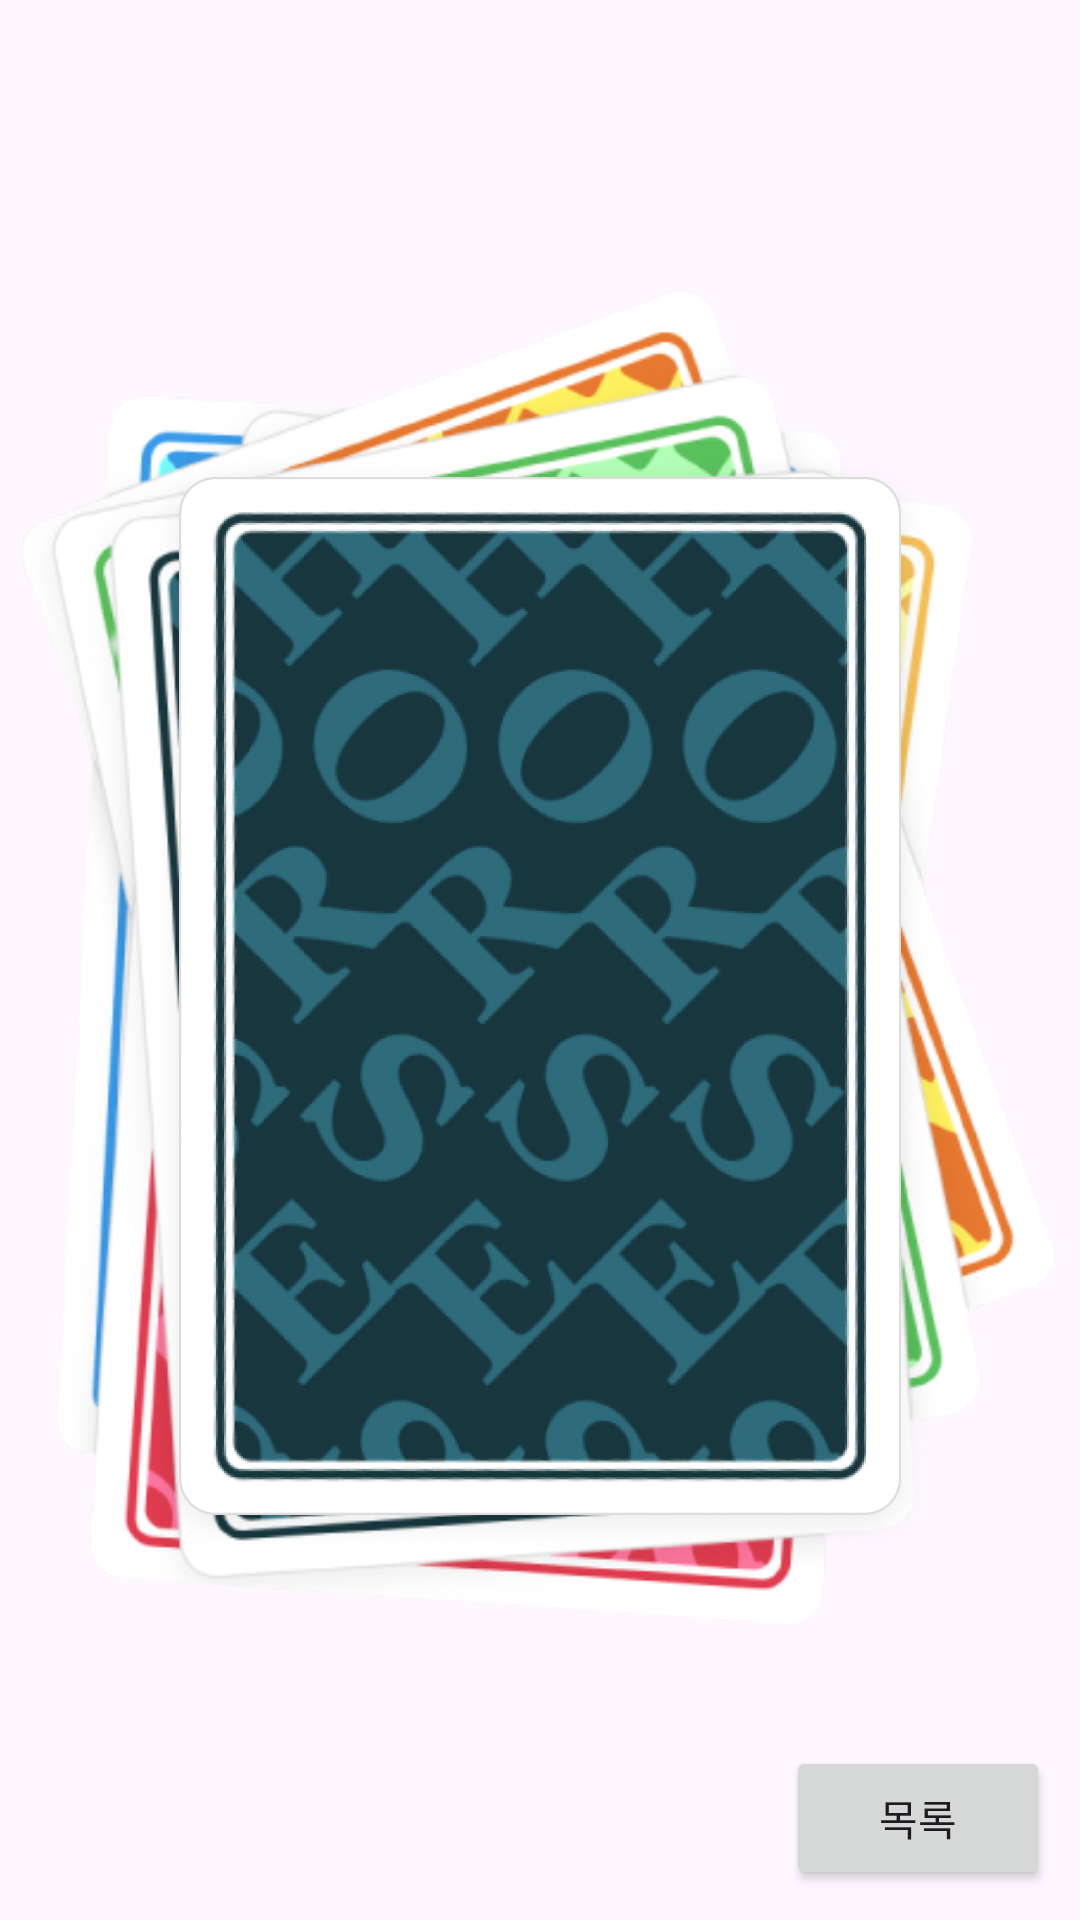

Layout XML and referenced resources for this Android screen:
<!-- AndroidManifest.xml: application theme Theme.ImageGame -->
<!-- res/layout/card_main.xml -->
<?xml version="1.0" encoding="utf-8"?>
<androidx.constraintlayout.widget.ConstraintLayout xmlns:android="http://schemas.android.com/apk/res/android"
    xmlns:app="http://schemas.android.com/apk/res-auto"
    xmlns:tools="http://schemas.android.com/tools"
    android:layout_width="match_parent"
    android:layout_height="match_parent">

    <ImageView
        android:id="@+id/imageView2"
        android:layout_width="350dp"
        android:layout_height="580dp"
        android:background="@android:color/transparent"
        app:layout_constraintBottom_toBottomOf="parent"
        app:layout_constraintEnd_toEndOf="parent"
        app:layout_constraintHorizontal_bias="0.491"
        app:layout_constraintStart_toStartOf="parent"
        app:layout_constraintTop_toTopOf="parent"
        app:layout_constraintVertical_bias="0.496"
        app:srcCompat="@drawable/main" />

    <ImageButton
        android:id="@+id/game_start"
        android:layout_width="270dp"
        android:layout_height="370dp"
        android:layout_marginTop="30dp"
        android:background="@android:color/transparent"
        android:scaleType="centerInside"
        app:layout_constraintBottom_toBottomOf="parent"
        app:layout_constraintEnd_toEndOf="parent"
        app:layout_constraintStart_toStartOf="parent"
        app:layout_constraintTop_toTopOf="parent"
        app:srcCompat="@drawable/card_back" />

    <Button
        android:id="@+id/list_btn"
        android:layout_width="wrap_content"
        android:layout_height="wrap_content"
        android:layout_marginEnd="10dp"
        android:layout_marginBottom="10dp"
        android:text="목록"
        app:layout_constraintBottom_toBottomOf="parent"
        app:layout_constraintEnd_toEndOf="parent" />


</androidx.constraintlayout.widget.ConstraintLayout>
<!-- resources referenced by this layout -->
<resources>
  <!-- drawable card_back: png bitmap (drawable, 577459 bytes) -->
  <!-- drawable main: png bitmap (drawable, 124815 bytes) -->
  <style name="Theme.ImageGame" parent="Base.Theme.ImageGame" />
  <style name="Base.Theme.ImageGame" parent="Theme.Material3.DayNight.NoActionBar">
          
          
      </style>
</resources>
